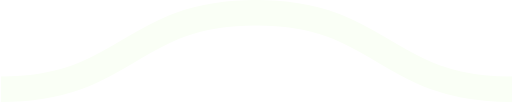
t = 0.00 s
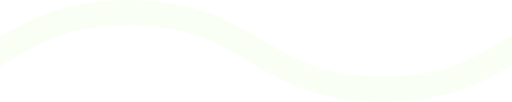
t = 0.08 s
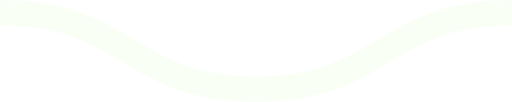
t = 0.15 s
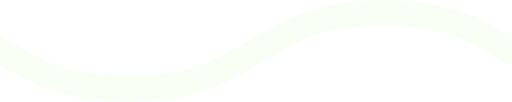
t = 0.23 s

The animated SVG that drew these frames (rendered in a browser with its animation timeline set to each time). Animation: 1 CSS @keyframes rule; one cycle of 0.30 s, repeats indefinitely.

<svg xmlns="http://www.w3.org/2000/svg" xmlns:xlink="http://www.w3.org/1999/xlink" xmlns:ev="http://www.w3.org/2001/xml-events" viewBox="0 0 20 4">

    <path fill="none" stroke="#fafff6" stroke-width="1" class="st0" d="M0,3.5 c 5,0, 5, -3, 10, -3 s 5,3, 10, 3 c 5,0, 5, -3, 10, -3 s 5,3, 10, 3" />

        <style type="text/css">
        .st0 {
            animation: shift 0.3s linear infinite;
        }
        @keyframes shift {
            from {
                transform: translateX(0);
            }
            to {
                transform: translateX(-20px);
            }
        }
        @media (prefers-reduced-motion: reduce) {
          .st0 {
            animation: none;
          }
        }
        </style>
</svg>
